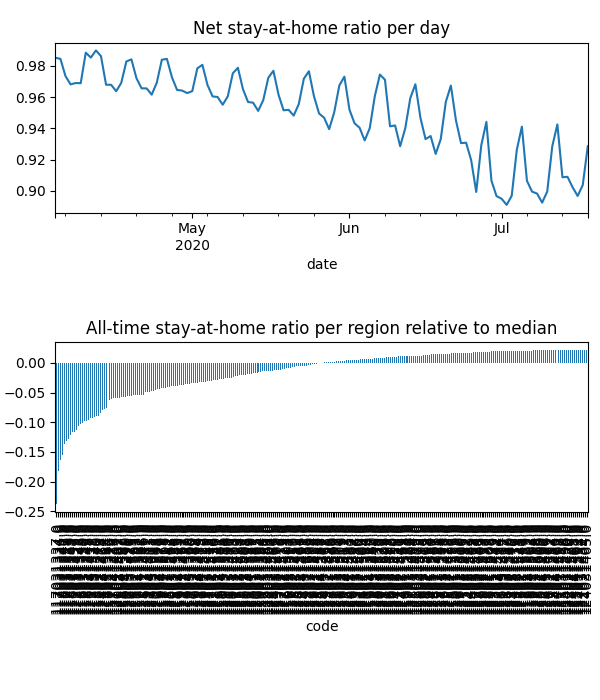

The data file committed next to this chart (first rows):
date, code, km, stay, weight, visit
2020-04-04, 115011290, , 1.0, 3.648879572527834e-05, 0.0
2020-04-04, 115011291, , 1.0, 4.8211918040538584e-05, 0.0
2020-04-04, 115011294, , 1.0, 1.396074551488123e-05, 0.0
2020-04-04, 115011296, , 1.0, 2.3116327771345046e-05, 0.0
2020-04-04, 115011553, , 1.0, 1.4631241556482086e-05, 0.0
2020-04-04, 115011554, , 1.0, 6.67054082463881e-06, 0.0
2020-04-04, 115011555, , 1.0, 2.5853063896841233e-05, 0.0
2020-04-04, 115011556, , 1.0, 1.826395643923623e-05, 0.0
2020-04-04, 115011557, , 1.0, 6.917626440621253e-06, 0.0
2020-04-04, 115011558, , 1.0, 2.3839868426116236e-05, 0.0
2020-04-04, 115011559, , 1.0, 5.4229687625899084e-05, 0.0
2020-04-04, 115041301, , 1.0, 2.3100378008060636e-05, 0.0
2020-04-04, 115041302, 2.033, 0.9998, 8.537387398668336e-05, 0.00014
2020-04-04, 116011303, 2.147, 0.9905, 6.875304607947457e-05, 0.002628
2020-04-04, 116011304, 2.031, 0.9923, 5.787773939907822e-05, 0.002485
2020-04-04, 116011306, 2.031, 0.9982, 7.440641408709525e-05, 0.00137
2020-04-04, 116011307, 2.216, 0.9964, 7.028938461323192e-05, 0.001131
2020-04-04, 116011308, 2.196, 0.9989, 7.31231477875625e-05, 0.0004967
2020-04-04, 116011560, 2.051, 0.996, 2.9307569403587674e-05, 0.001414
2020-04-04, 116011561, 2.031, 0.983, 4.4230241644413804e-05, 0.004269
2020-04-04, 116021309, 2.033, 1, 3.488900635593311e-05, 1.871898363954463e-06
2020-04-04, 116021310, 2.033, 0.9971, 7.201122835539823e-05, 0.0002704
2020-04-04, 116021312, 2.033, 0.9999, 0.0001733, 0.0001254
2020-04-04, 116021562, , 1.0, 8.839599274274828e-06, 0.0
2020-04-04, 116021563, 2.033, 1, 5.781760825953612e-05, 1.1773465917935794e-05
2020-04-04, 116031313, 2.031, 0.9973, 5.589347811413968e-05, 0.001648
2020-04-04, 116031314, , 1.0, 2.737321027376595e-05, 0.0
2020-04-04, 116031315, 2.031, 0.9965, 5.472772266851947e-05, 0.002154
2020-04-04, 116031316, 2.031, 0.9998, 6.041636981097609e-05, 0.0001453
2020-04-04, 116031317, 2.031, 0.9865, 7.110191241727098e-05, 0.001842
2020-04-04, 116031318, 2.031, 0.999, 3.038143707471135e-05, 0.0006077
2020-04-04, 116031319, 2.031, 0.9944, 6.048979108884722e-05, 0.002788
2020-04-04, 117011320, 2.616, 0.9792, 2.2302218597553346e-05, 0.001811
2020-04-04, 117011321, 2.182, 0.994, 2.584871086755415e-05, 0.001208
2020-04-04, 117011322, 2.576, 0.9805, 6.214032009980808e-05, 0.009213
2020-04-04, 117011323, 2.479, 0.9804, 2.5059640890197532e-05, 0.003199
2020-04-04, 117011324, 2.691, 0.9939, 4.912272769462866e-06, 0.0001223
2020-04-04, 117011325, 2.881, 0.9713, 2.9830436299806322e-05, 0.004059
2020-04-04, 117021326, 2.677, 0.9744, 7.207098082373814e-05, 0.01005
2020-04-04, 117021327, 2.477, 0.9687, 4.87768715515492e-05, 0.01126
2020-04-04, 117021328, 2.928, 0.9665, 5.1445101747883644e-05, 0.01128
2020-04-04, 117031329, 3.955, 0.9433, 3.5758601675999875e-05, 0.01213
2020-04-04, 117031330, 2.469, 0.9587, 9.81521379866732e-05, 0.024
2020-04-04, 117031331, 2.879, 0.9617, 4.716548432525496e-05, 0.0126
2020-04-04, 117031332, 2.41, 0.9527, 7.878942967954911e-05, 0.02274
2020-04-04, 117031333, 3.271, 0.9465, 3.049014447684301e-05, 0.009768
2020-04-04, 117031334, 5.504, 0.9401, 7.157112492121642e-05, 0.02552
2020-04-04, 117031335, 3.888, 0.9476, 9.554388510617579e-05, 0.03146
2020-04-04, 117031336, 5.208, 0.9374, 8.160486003621485e-05, 0.03152
2020-04-04, 117031337, 5.493, 0.9349, 0.0001765, 0.05523
2020-04-04, 117031338, 2.443, 0.9602, 9.203485195241588e-05, 0.02298
2020-04-04, 118011339, 2.766, 0.9375, 4.8566401444261624e-05, 0.02016
2020-04-04, 118011340, 2.59, 0.9476, 3.630803264939511e-05, 0.01228
2020-04-04, 118011341, 2.601, 0.9358, 4.3035974657125675e-05, 0.01654
2020-04-04, 118011342, 2.422, 0.9428, 1.5645216044244452e-05, 0.006317
2020-04-04, 118011343, 2.298, 0.955, 5.4295950557386175e-05, 0.01521
2020-04-04, 118011344, 2.311, 0.9626, 1.4788932365626258e-05, 0.004341
2020-04-04, 118011345, 2.553, 0.9497, 6.724255963178887e-05, 0.02037
2020-04-04, 118011346, 2.281, 0.9694, 3.212043183673325e-05, 0.007036
2020-04-04, 118011347, 2.366, 0.9496, 1.5843547136820558e-05, 0.005099
... 28,348 more rows
